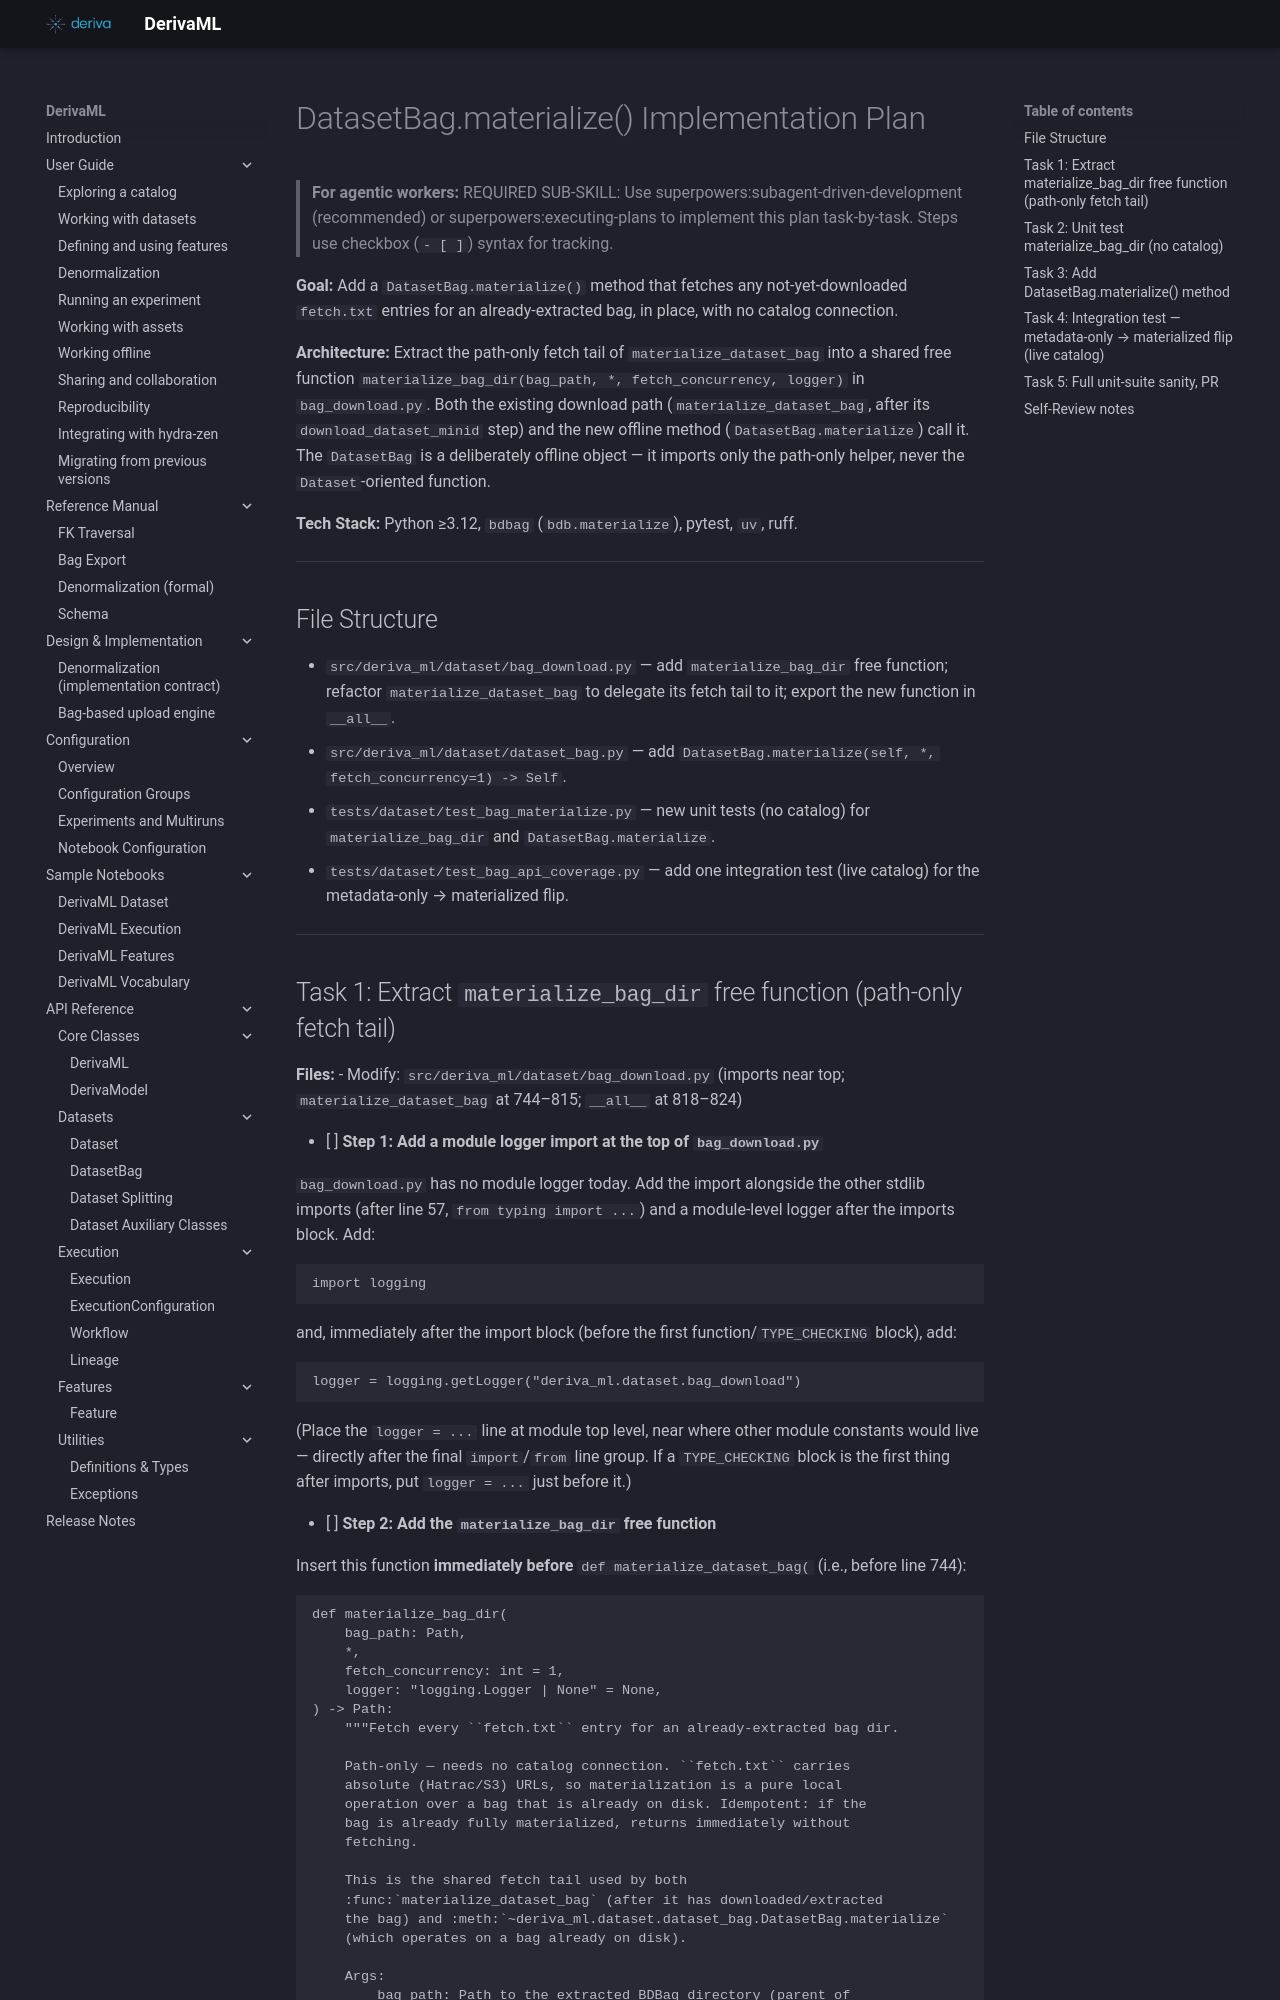

repository: informatics-isi-edu/deriva-ml · page: superpowers/plans/2026-06-13-datasetbag-materialize/index.html · generator: mkdocs

# DatasetBag.materialize() Implementation Plan

> **For agentic workers:** REQUIRED SUB-SKILL: Use superpowers:subagent-driven-development (recommended) or superpowers:executing-plans to implement this plan task-by-task. Steps use checkbox (`- [ ]`) syntax for tracking.

**Goal:** Add a `DatasetBag.materialize()` method that fetches any not-yet-downloaded `fetch.txt` entries for an already-extracted bag, in place, with no catalog connection.

**Architecture:** Extract the path-only fetch tail of `materialize_dataset_bag` into a shared free function `materialize_bag_dir(bag_path, *, fetch_concurrency, logger)` in `bag_download.py`. Both the existing download path (`materialize_dataset_bag`, after its `download_dataset_minid` step) and the new offline method (`DatasetBag.materialize`) call it. The `DatasetBag` is a deliberately offline object — it imports only the path-only helper, never the `Dataset`-oriented function.

**Tech Stack:** Python ≥3.12, `bdbag` (`bdb.materialize`), pytest, `uv`, ruff.

---

## File Structure

- `src/deriva_ml/dataset/bag_download.py` — add `materialize_bag_dir` free function; refactor `materialize_dataset_bag` to delegate its fetch tail to it; export the new function in `__all__`.
- `src/deriva_ml/dataset/dataset_bag.py` — add `DatasetBag.materialize(self, *, fetch_concurrency=1) -> Self`.
- `tests/dataset/test_bag_materialize.py` — new unit tests (no catalog) for `materialize_bag_dir` and `DatasetBag.materialize`.
- `tests/dataset/test_bag_api_coverage.py` — add one integration test (live catalog) for the metadata-only → materialized flip.

---
